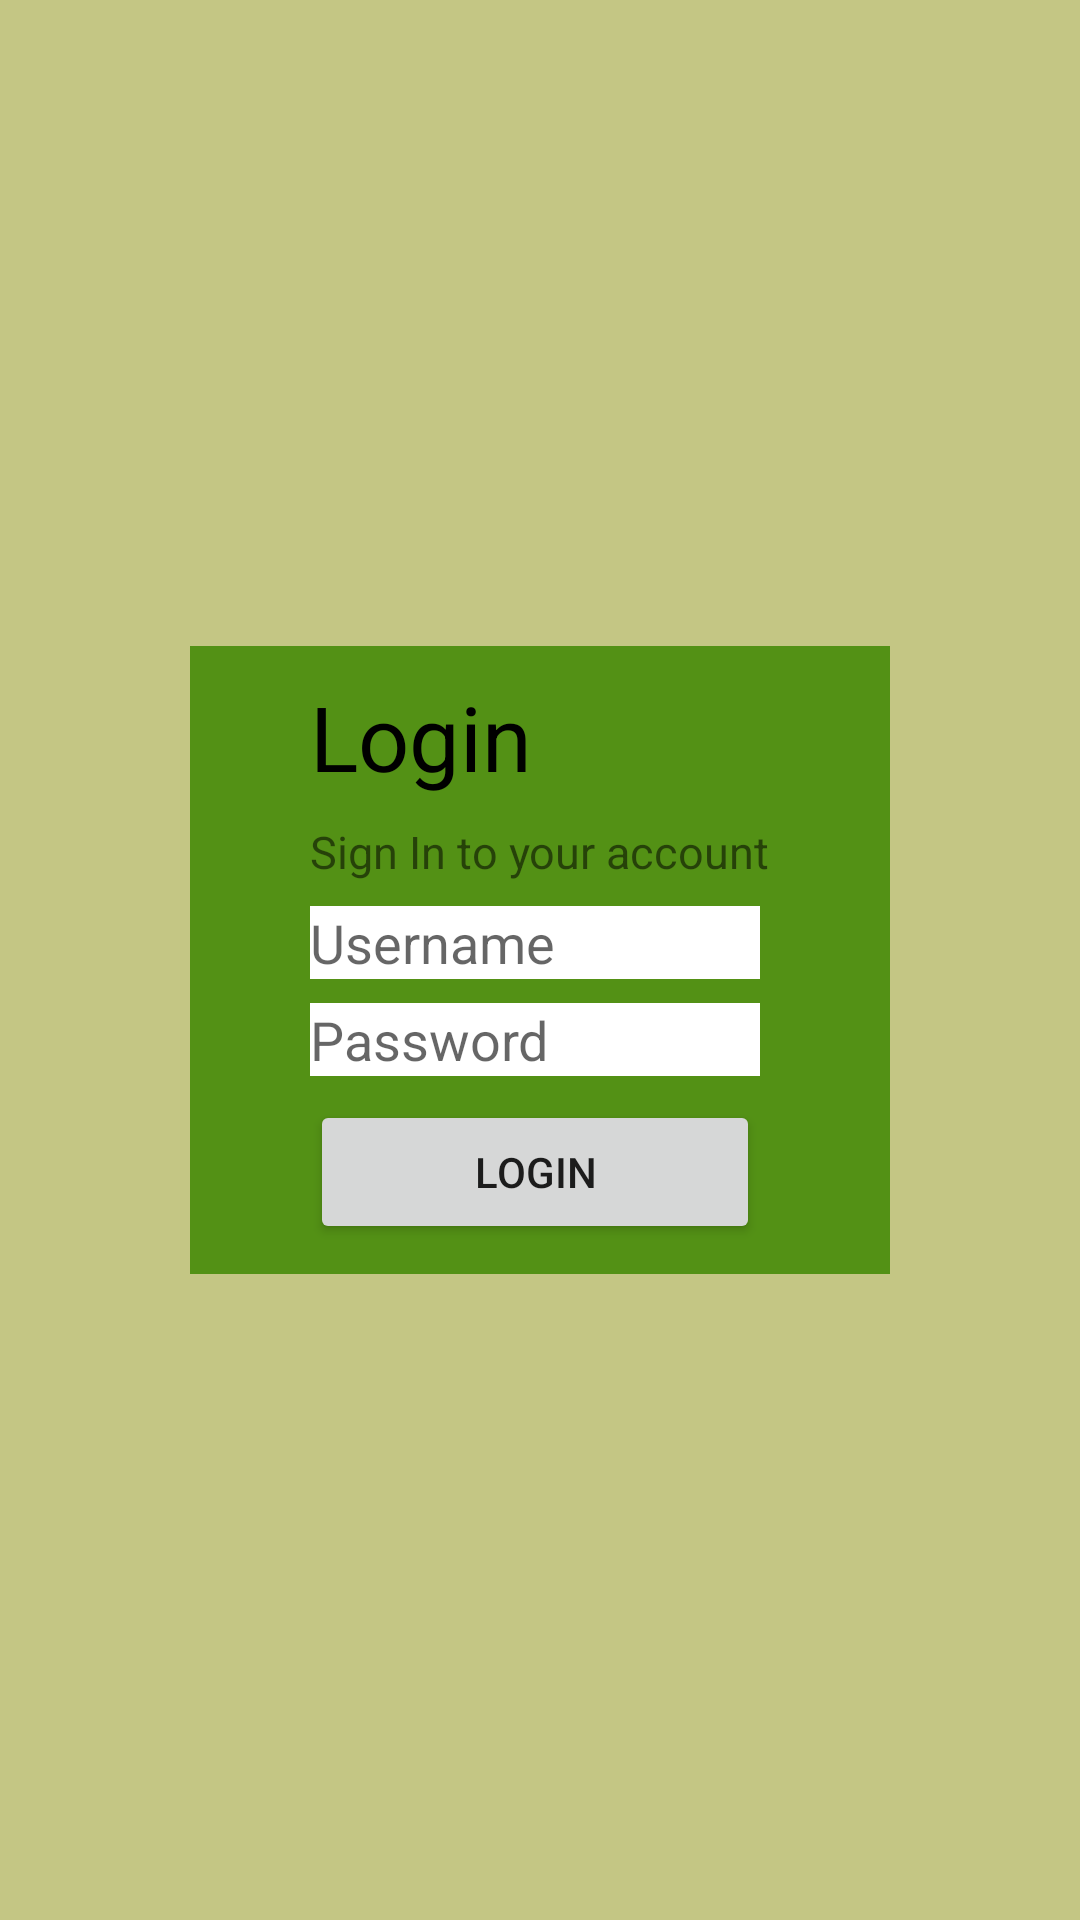

Here is an Android app screen rendered from its layout file. Give the layout XML and the strings, colors and styles it references.
<!-- AndroidManifest.xml: application theme Theme.ApplicationForStudents -->
<!-- res/layout/fragment_login.xml -->
<?xml version="1.0" encoding="utf-8"?>
<androidx.constraintlayout.widget.ConstraintLayout
    xmlns:android="http://schemas.android.com/apk/res/android"
    xmlns:app="http://schemas.android.com/apk/res-auto"
    xmlns:tools="http://schemas.android.com/tools"
    android:layout_width="match_parent"
    android:layout_height="match_parent"
    android:background="#C4C684"
    tools:context=".main.LoginFragment">

    <androidx.appcompat.widget.LinearLayoutCompat
        android:layout_width="wrap_content"
        android:layout_height="wrap_content"
        android:orientation="vertical"
        app:layout_constraintBottom_toBottomOf="parent"
        app:layout_constraintEnd_toEndOf="parent"
        app:layout_constraintStart_toStartOf="parent"
        app:layout_constraintTop_toTopOf="parent"
        android:background="#539115"
        tools:ignore="MissingConstraints">

        <TextView
            android:id="@+id/textLogin"
            android:layout_width="wrap_content"
            android:layout_height="wrap_content"
            android:textSize="30dp"
            android:text="Login"
            android:textColor="#000"
            android:layout_marginTop="10dp"
            android:layout_marginEnd="40dp"
            android:layout_marginStart="40dp"/>

        <TextView
            android:id="@+id/textLogin2"
            android:layout_width="wrap_content"
            android:layout_height="wrap_content"
            android:textSize="15dp"
            android:text="Sign In to your account"
            android:layout_marginTop="8dp"
            android:layout_marginEnd="40dp"
            android:layout_marginStart="40dp"/>

        <EditText
            android:id="@+id/textUsernameLogin"
            android:layout_width="150dp"
            android:layout_height="wrap_content"
            android:hint="Username"
            android:background="#fff"
            android:layout_marginTop="8dp"
            android:layout_marginEnd="40dp"
            android:layout_marginStart="40dp"/>

        <EditText
            android:id="@+id/textPasswordLogin"
            android:layout_width="150dp"
            android:layout_height="wrap_content"
            android:hint="Password"
            android:background="#fff"
            android:layout_marginTop="8dp"
            android:layout_marginEnd="40dp"
            android:layout_marginStart="40dp"/>

        <Button
            android:id="@+id/login"
            android:layout_width="150dp"
            android:layout_height="wrap_content"
            android:layout_marginTop="8dp"
            android:layout_marginBottom="10dp"
            android:layout_marginEnd="40dp"
            android:layout_marginStart="40dp"
            android:text="Login"/>
    </androidx.appcompat.widget.LinearLayoutCompat>

</androidx.constraintlayout.widget.ConstraintLayout>
<!-- resources referenced by this layout -->
<resources>
  <style name="Theme.ApplicationForStudents" parent="Theme.MaterialComponents.DayNight.DarkActionBar">
          
          <item name="colorPrimary">@color/purple_500</item>
          <item name="colorPrimaryVariant">@color/purple_700</item>
          <item name="colorOnPrimary">@color/white</item>
          
          <item name="colorSecondary">@color/teal_200</item>
          <item name="colorSecondaryVariant">@color/teal_700</item>
          <item name="colorOnSecondary">@color/black</item>
          
          <item name="android:statusBarColor" tools:targetApi="l">?attr/colorPrimaryVariant</item>
          
      </style>
  <!-- not gathered from this repository: default colours our renderer supplied (Android Studio template values) -->
  <color name="purple_500">#FF6200EE</color>
  <color name="purple_700">#FF3700B3</color>
  <color name="teal_200">#FF03DAC5</color>
  <color name="teal_700">#FF018786</color>
  <color name="black">#FF000000</color>
  <color name="white">#FFFFFFFF</color>
</resources>
